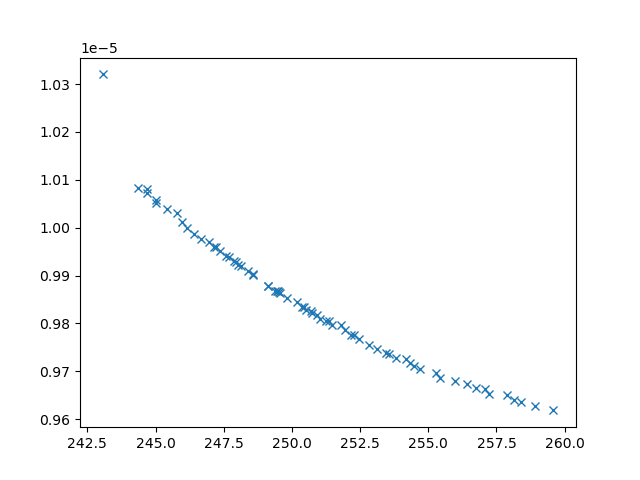

The data file committed next to this chart (first rows):
xline_all_values, yline_all_values, X_all_values, obj1, obj2, obj3, inc
244.4, 1.0083128278937347e-05, [np.float64(3.3751094732054847), 0.1, 10…, 244.4, 1.0083128278937347e-05, 31249434, 0
243.1, 1.0320146076880958e-05, [10, 0.1, np.float64(1.7544549167448134)…, 243.1, 1.0320146076880958e-05, 44704755, 0
247.7, 9.938706457994562e-06, [np.float64(4.5696091100293215), np.floa…, 247.7, 9.938706457994562e-06, 9080615, 0
256, 9.679873275400296e-06, [np.float64(3.737657497435643), np.float…, 256, 9.679873275400296e-06, 2893484, 0
248.1, 9.919486122387349e-06, [np.float64(4.612717325470056), np.float…, 248.1, 9.919486122387349e-06, 8308623, 0
257.9, 9.649885446762032e-06, [np.float64(1.6057757879221999), np.floa…, 257.9, 9.649885446762032e-06, 2401032, 0
256.4, 9.674239481522948e-06, [np.float64(3.1636136068769574), np.floa…, 256.4, 9.674239481522948e-06, 2651584, 0
257.2, 9.653224465940226e-06, [np.float64(2.073535145510928), np.float…, 257.2, 9.653224465940226e-06, 2694598, 0
255.4, 9.686669392089178e-06, [0.1, np.float64(6.451805316409929), np.…, 255.4, 9.686669392089178e-06, 3267382, 0
251, 9.809777414951526e-06, [np.float64(3.8542182708945347), np.floa…, 251, 9.809777414951526e-06, 4670081, 0
245.8, 1.0031095641641941e-05, [np.float64(4.88113239871911), np.float6…, 245.8, 1.0031095641641941e-05, 27460044, 0
258.4, 9.636291521054056e-06, [np.float64(2.3705814964340637), np.floa…, 258.4, 9.636291521054056e-06, 2424836, 0
248.6, 9.900708397056879e-06, [np.float64(2.5015051366277774), np.floa…, 248.6, 9.900708397056879e-06, 7191597, 0
250.4, 9.834213839364496e-06, [np.float64(4.255249457934887), np.float…, 250.4, 9.834213839364496e-06, 5601949, 0
252.2, 9.776049910525229e-06, [np.float64(1.0777236130645487), np.floa…, 252.2, 9.776049910525229e-06, 4221998, 0
253.8, 9.72745410119433e-06, [np.float64(3.3016300872647335), np.floa…, 253.8, 9.72745410119433e-06, 3402919, 0
248, 9.922449650633348e-06, [np.float64(2.719194363636549), np.float…, 248, 9.922449650633348e-06, 8154919, 0
245, 1.0050582168973814e-05, [np.float64(4.879831396195492), np.float…, 245, 1.0050582168973814e-05, 22823098, 0
252.4, 9.767367376638327e-06, [np.float64(1.05613144868416), np.float6…, 252.4, 9.767367376638327e-06, 4116488, 0
245, 1.0058605850545463e-05, [np.float64(4.620293113457339), np.float…, 245, 1.0058605850545463e-05, 26043822, 0
246, 1.0011319437181628e-05, [np.float64(3.4815170676487295), np.floa…, 246, 1.0011319437181628e-05, 15118354, 0
254.7, 9.705593105207148e-06, [0.1, np.float64(5.803759085876232), np.…, 254.7, 9.705593105207148e-06, 3424172, 0
245.4, 1.0038568110415652e-05, [np.float64(4.320329093411735), np.float…, 245.4, 1.0038568110415652e-05, 25564327, 0
253.1, 9.74737355750017e-06, [np.float64(3.1925076442448668), np.floa…, 253.1, 9.74737355750017e-06, 3636327, 0
246.2, 9.99980077997059e-06, [np.float64(3.335317948627921), np.float…, 246.2, 9.99980077997059e-06, 13306880, 0
244.7, 1.0072371017788072e-05, [np.float64(4.288121187826888), np.float…, 244.7, 1.0072371017788072e-05, 29811800, 0
256.8, 9.665450985812725e-06, [np.float64(2.1437390481502856), np.floa…, 256.8, 9.665450985812725e-06, 2765754, 0
252, 9.786438274293079e-06, [np.float64(5.04224687470834), np.float6…, 252, 9.786438274293079e-06, 4700250, 0
258.1, 9.6406112117069e-06, [np.float64(1.9222858053471819), np.floa…, 258.1, 9.6406112117069e-06, 2473341, 0
250.2, 9.844837044800581e-06, [np.float64(4.159049958251015), np.float…, 250.2, 9.844837044800581e-06, 6027357, 0
246.7, 9.976663544662954e-06, [np.float64(1.4147285660489293), np.floa…, 246.7, 9.976663544662954e-06, 10940837, 0
251.3, 9.80418550787644e-06, [np.float64(3.158373831294137), np.float…, 251.3, 9.80418550787644e-06, 5061370, 0
249.6, 9.862860595402624e-06, [np.float64(3.8864918815365486), np.floa…, 249.6, 9.862860595402624e-06, 5983802, 0
250.7, 9.82178518807668e-06, [np.float64(2.196244513080859), np.float…, 250.7, 9.82178518807668e-06, 5087002, 0
251.8, 9.79637430459696e-06, [np.float64(0.6288452434979694), np.floa…, 251.8, 9.79637430459696e-06, 4192081, 0
252.8, 9.755538750760669e-06, [np.float64(3.1004843586918875), np.floa…, 252.8, 9.755538750760669e-06, 3586566, 0
247.2, 9.959764169681273e-06, [np.float64(3.3572237947769965), np.floa…, 247.2, 9.959764169681273e-06, 10380495, 0
258.9, 9.627636310962852e-06, [np.float64(2.017178826559512), np.float…, 258.9, 9.627636310962852e-06, 2398460, 0
253.6, 9.73562058453848e-06, [np.float64(0.6365320629036502), np.floa…, 253.6, 9.73562058453848e-06, 3738327, 0
255.3, 9.69597358330357e-06, [np.float64(2.992531971851398), np.float…, 255.3, 9.69597358330357e-06, 3220559, 0
250.7, 9.826539555963514e-06, [np.float64(3.836677598234198), np.float…, 250.7, 9.826539555963514e-06, 5134368, 0
251.5, 9.79654804002433e-06, [np.float64(1.261191166333234), np.float…, 251.5, 9.79654804002433e-06, 4378053, 0
249.4, 9.86767661732607e-06, [np.float64(1.6005198945075483), np.floa…, 249.4, 9.86767661732607e-06, 6010072, 0
244.7, 1.0079854324765685e-05, [np.float64(5.705895514405289), 0.1, np.…, 244.7, 1.0079854324765685e-05, 32567150, 0
246.9, 9.969804193715717e-06, [np.float64(4.586702533712651), np.float…, 246.9, 9.969804193715717e-06, 11358765, 0
249.1, 9.87896000251739e-06, [np.float64(2.049823465779168), np.float…, 249.1, 9.87896000251739e-06, 6278995, 0
249.4, 9.867942359814594e-06, [np.float64(3.7444918073481563), np.floa…, 249.4, 9.867942359814594e-06, 5781124, 0
257.1, 9.663895466991231e-06, [np.float64(1.5500982280629545), np.floa…, 257.1, 9.663895466991231e-06, 2520076, 0
249.8, 9.853007448778775e-06, [np.float64(3.841440219886549), np.float…, 249.8, 9.853007448778775e-06, 5462338, 0
246.4, 9.987609041911421e-06, [np.float64(4.160765563931077), np.float…, 246.4, 9.987609041911421e-06, 11932746, 0
251.3, 9.80485480917209e-06, [np.float64(3.224151443927677), np.float…, 251.3, 9.80485480917209e-06, 4246605, 0
250.5, 9.827533196862665e-06, [np.float64(2.000684700000603), np.float…, 250.5, 9.827533196862665e-06, 5046372, 0
247.4, 9.950814498639261e-06, [np.float64(4.43769746697118), np.float6…, 247.4, 9.950814498639261e-06, 9911720, 0
247.9, 9.927449226741648e-06, [np.float64(3.113541262350547), np.float…, 247.9, 9.927449226741648e-06, 8554591, 0
247.2, 9.959453616673052e-06, [np.float64(4.579700843548193), np.float…, 247.2, 9.959453616673052e-06, 10706923, 0
248.6, 9.904077304501659e-06, [np.float64(4.145748263197294), np.float…, 248.6, 9.904077304501659e-06, 7782541, 0
252.3, 9.775274179318157e-06, [np.float64(3.3381691776061393), np.floa…, 252.3, 9.775274179318157e-06, 4089635, 0
250.9, 9.818056484335458e-06, [np.float64(3.2285828932240657), np.floa…, 250.9, 9.818056484335458e-06, 5319457, 0
259.6, 9.618257516543437e-06, [np.float64(1.4528065432013255), 10, np.…, 259.6, 9.618257516543437e-06, 2318880, 0
249.5, 9.865647368354496e-06, [np.float64(1.2491457561404498), np.floa…, 249.5, 9.865647368354496e-06, 5930333, 0
... 10 more rows
